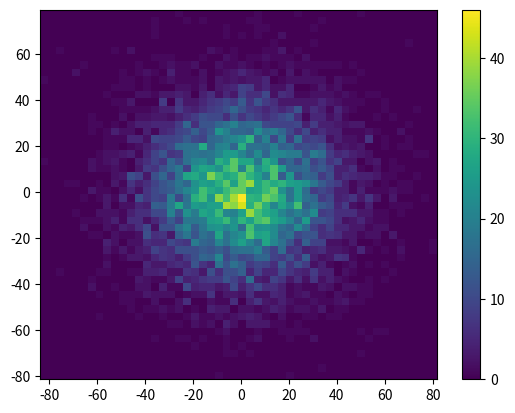

Reproduce this figure in Python.
import numpy as np
import matplotlib.pyplot as plt


def ran_walk_continue(steps, n):
    ans = np.zeros((n,))
    for i in range(n):
        ran = np.random.random((steps,))
        ran = ran - 0.5
        final_place = np.sum(ran)
        ans[i] = final_place
    return ans


ans1 = ran_walk_continue(1000, 10000)
plt.hist(ans1, bins=50)
plt.show()


def ran_walk_discrete(steps, n):
    ans = np.zeros((n,))
    for i in range(n):
        ran = np.random.randint(2, size=steps)
        ran = ran - 0.5
        final_place = np.sum(ran)
        ans[i] = final_place
    return ans


ans2 = ran_walk_discrete(1000, 10000)
plt.hist(ans1, bins=50)
plt.show()


def rand_walk_2d(steps, n):
    ans_x = np.zeros((n,))
    ans_y = np.zeros((n,))

    for i in range(n):
        ran = np.random.random((steps,))
        ran = ran * 2 * np.pi
        x = np.sin(ran)
        y = np.cos(ran)
        ans_x[i] = np.sum(x)
        ans_y[i] = np.sum(y)

    ans = np.array([ans_x, ans_y])
    return ans


ans3 = rand_walk_2d(1000, 10000)
plt.hist2d(ans3[0], ans3[1], bins=50)
plt.colorbar()
plt.show()
